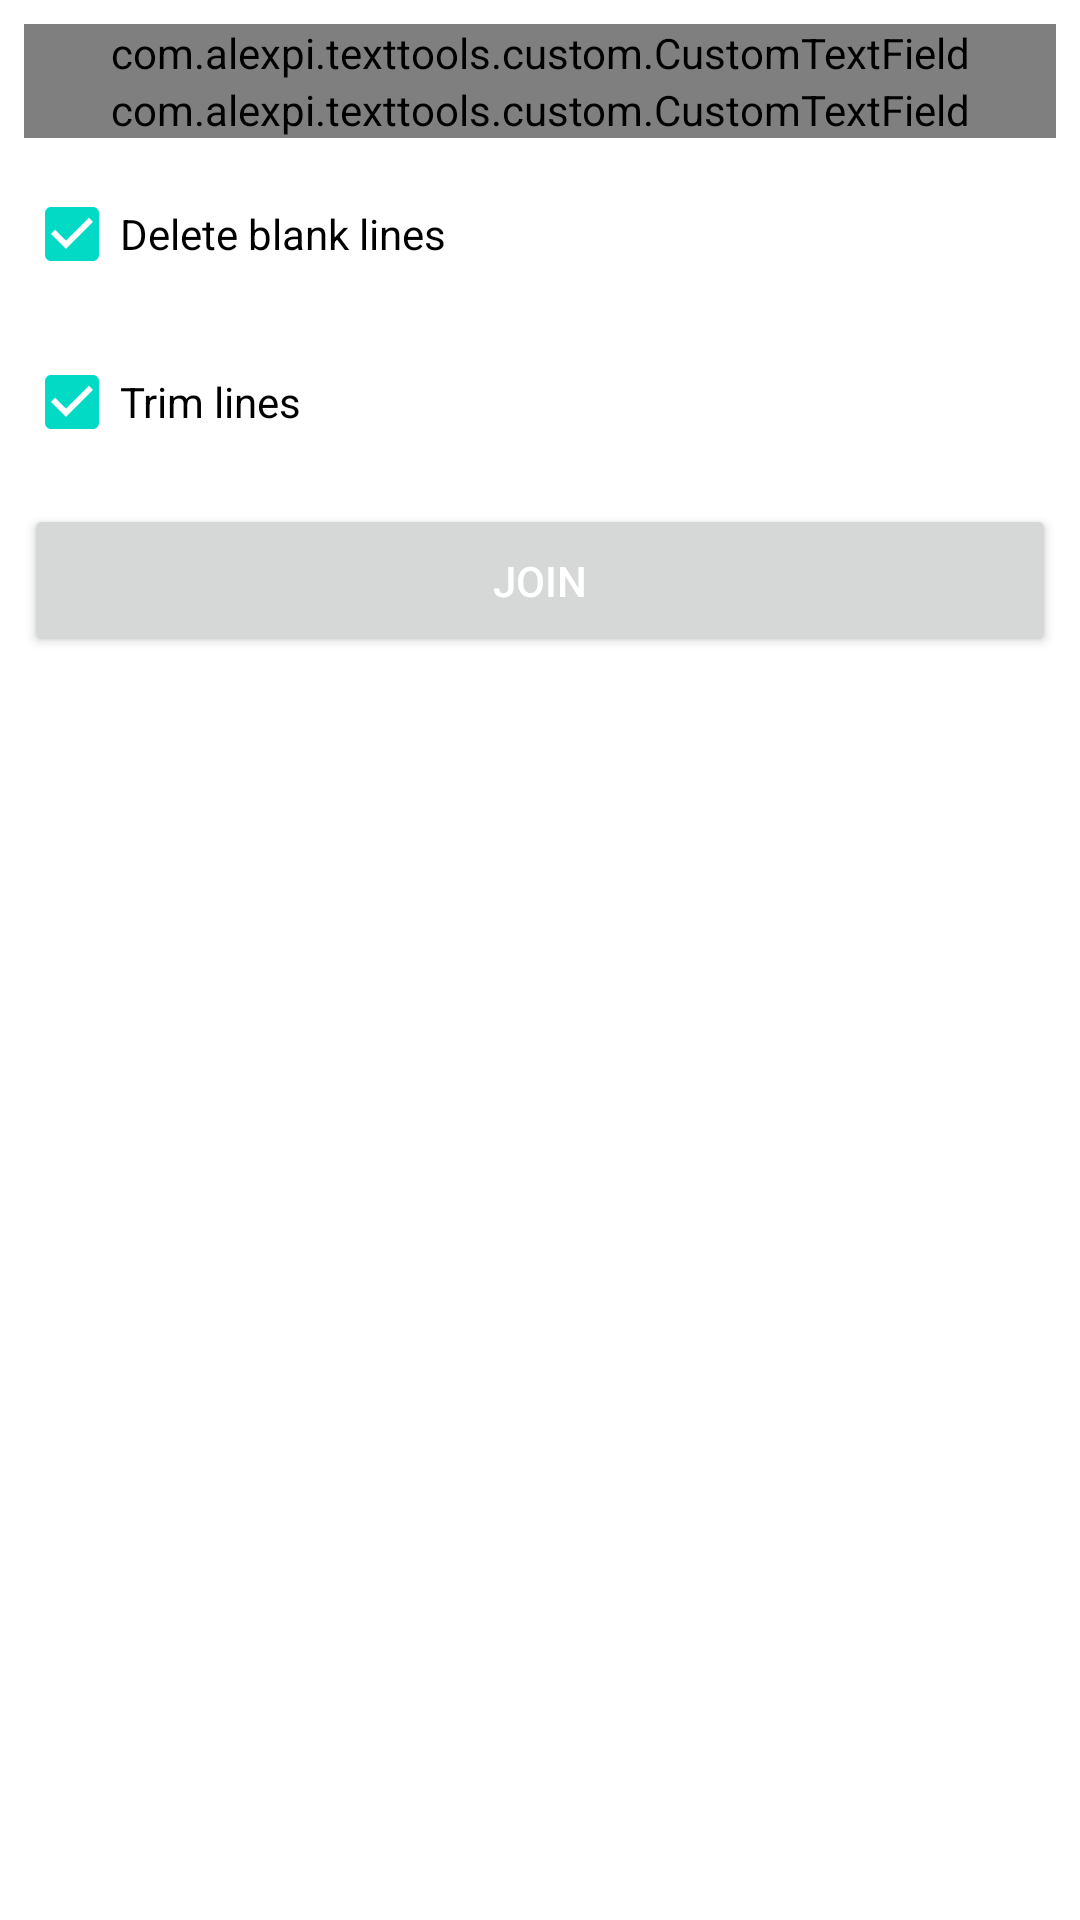

Reconstruct the res/layout file that produces this screen, plus the resources it refers to.
<!-- AndroidManifest.xml: application theme Theme.TextTools -->
<!-- res/layout/activity_join_text.xml -->
<?xml version="1.0" encoding="utf-8"?>
<androidx.core.widget.NestedScrollView xmlns:android="http://schemas.android.com/apk/res/android"
    xmlns:app="http://schemas.android.com/apk/res-auto"
    xmlns:tools="http://schemas.android.com/tools"

    android:layout_width="match_parent"
    android:layout_height="match_parent"
    android:padding="8dp"
    tools:context="com.alexpi.texttools.JoinTextActivity">

    <androidx.constraintlayout.widget.ConstraintLayout
        android:layout_width="match_parent"
        android:layout_height="wrap_content">

        <com.alexpi.texttools.custom.CustomTextField
            android:id="@+id/inputField"
            android:layout_width="match_parent"
            android:layout_height="wrap_content"
            style="@style/Widget.MaterialComponents.TextInputLayout.OutlinedBox"

            app:layout_constraintEnd_toEndOf="parent"
            app:layout_constraintStart_toStartOf="parent"
            app:layout_constraintTop_toTopOf="parent">

            <com.google.android.material.textfield.TextInputEditText
                android:id="@+id/inputEditText"
                android:layout_width="match_parent"
                android:layout_height="wrap_content"
                android:hint="@string/input_text_title" />
        </com.alexpi.texttools.custom.CustomTextField>


        <com.alexpi.texttools.custom.CustomTextField
            android:id="@+id/joinCharacterField"
            android:layout_width="match_parent"
            android:layout_height="wrap_content"
            style="@style/Widget.MaterialComponents.TextInputLayout.OutlinedBox"

            app:layout_constraintEnd_toEndOf="parent"
            app:layout_constraintStart_toStartOf="parent"
            app:layout_constraintTop_toBottomOf="@+id/inputField">

            <com.google.android.material.textfield.TextInputEditText
                android:id="@+id/joinCharacterEditText"
                android:layout_width="match_parent"
                android:layout_height="wrap_content"
                android:hint="@string/join_char" />
        </com.alexpi.texttools.custom.CustomTextField>

        <CheckBox
            android:id="@+id/deleteBlankLinesCheckbox"
            android:layout_width="match_parent"
            android:layout_height="wrap_content"
            android:layout_marginTop="8dp"
            android:checked="true"
            android:text="@string/delete_blank_lines_title"
            app:layout_constraintEnd_toEndOf="parent"
            app:layout_constraintStart_toStartOf="parent"
            app:layout_constraintTop_toBottomOf="@+id/joinCharacterField"/>

        <CheckBox
            android:id="@+id/trimLinesCheckbox"
            android:layout_width="match_parent"
            android:layout_height="wrap_content"
            android:layout_marginTop="8dp"
            android:checked="true"
            android:text="@string/trim_lines_title"
            app:layout_constraintEnd_toEndOf="parent"
            app:layout_constraintStart_toStartOf="parent"
            app:layout_constraintTop_toBottomOf="@+id/deleteBlankLinesCheckbox"/>

        <TextView
            android:id="@+id/resultLabel"
            android:layout_width="0dp"
            android:layout_height="match_parent"

            app:layout_constraintBottom_toBottomOf="parent"
            app:layout_constraintEnd_toEndOf="parent"
            app:layout_constraintStart_toStartOf="parent"
            app:layout_constraintTop_toBottomOf="@id/joinButton"
            android:gravity="top" />

        <ProgressBar
            android:id="@+id/progressView"
            android:layout_width="wrap_content"
            android:layout_height="wrap_content"
            android:visibility="gone"
            app:layout_constraintBottom_toBottomOf="parent"
            app:layout_constraintEnd_toEndOf="parent"
            app:layout_constraintStart_toStartOf="parent"
            app:layout_constraintTop_toBottomOf="@id/joinButton" />


        <Button
            android:id="@+id/joinButton"
            android:layout_width="0dp"
            android:layout_height="wrap_content"
            android:layout_marginTop="10dp"
            android:padding="16dp"
            android:text="@string/join"
            android:textColor="@android:color/white"
            app:layout_constraintEnd_toEndOf="parent"
            app:layout_constraintStart_toStartOf="parent"
            app:layout_constraintTop_toBottomOf="@id/trimLinesCheckbox" />

    </androidx.constraintlayout.widget.ConstraintLayout>

</androidx.core.widget.NestedScrollView>
<!-- resources referenced by this layout -->
<resources>
  <string name="delete_blank_lines_title">Delete blank lines</string>
  <string name="input_text_title">Input text</string>
  <string name="join">Join</string>
  <string name="join_char">Join character</string>
  <string name="trim_lines_title">Trim lines</string>
  <style name="Theme.TextTools" parent="Theme.MaterialComponents.DayNight.DarkActionBar">
          
          <item name="colorPrimary">@color/indigo_500</item>
          <item name="colorPrimaryVariant">@color/indigo_700</item>
          <item name="colorOnPrimary">@color/white</item>
          
          <item name="colorSecondary">@color/teal_200</item>
          <item name="colorSecondaryVariant">@color/teal_700</item>
          <item name="colorOnSecondary">@color/black</item>
          
          <item name="android:statusBarColor" tools:targetApi="l">@color/indigo_700</item>
          <item name="colorSurface">@color/indigo_500</item>
          <item name="checkedTextViewStyle">@style/Theme.TextTools.CheckedTextViewStyle</item>
          <item name="colorControlNormal">@color/indigo_500</item>
      </style>
  <color name="indigo_500">#303f9f</color>
  <color name="indigo_700">#001970</color>
  <color name="white">#FFFFFFFF</color>
  <color name="teal_200">#FF03DAC5</color>
  <color name="teal_700">#FF018786</color>
  <color name="black">#FF000000</color>
  <style name="Theme.TextTools.CheckedTextViewStyle" parent="Widget.AppCompat.TextView">
          <item name="android:textColor">@color/indigo_500</item>
          <item name="android:textStyle">bold</item>
          <item name="android:checkMark">@drawable/arrow_drop_down_selector</item>
          <item name="android:clickable">true</item>
          <item name="android:focusable">true</item>
      </style>
  <!-- drawable arrow_drop_down_selector (drawable) -->
  <?xml version="1.0" encoding="utf-8"?>
  <selector xmlns:android="http://schemas.android.com/apk/res/android">
  
      <item android:state_checked="true" android:drawable="@drawable/ic_baseline_arrow_drop_up_24"/>
      <item android:state_checked="false" android:drawable="@drawable/ic_baseline_arrow_drop_down_24"/>
  </selector>
  <!-- drawable ic_baseline_arrow_drop_up_24 (drawable) -->
  <vector android:height="24dp" android:tint="@color/purple_500"
      android:viewportHeight="24" android:viewportWidth="24"
      android:width="24dp" xmlns:android="http://schemas.android.com/apk/res/android">
      <path android:fillColor="@android:color/white" android:pathData="M7,14l5,-5 5,5z"/>
  </vector>
  <!-- drawable ic_baseline_arrow_drop_down_24 (drawable) -->
  <vector android:height="24dp"
      android:viewportHeight="24" android:viewportWidth="24"
      android:width="24dp" xmlns:android="http://schemas.android.com/apk/res/android">
      <path android:fillColor="?attr/colorControlNormal" android:pathData="M7,10l5,5 5,-5z"/>
  </vector>
  <!-- not gathered from this repository: default colours our renderer supplied (Android Studio template values) -->
  <color name="purple_500">#FF6200EE</color>
</resources>
